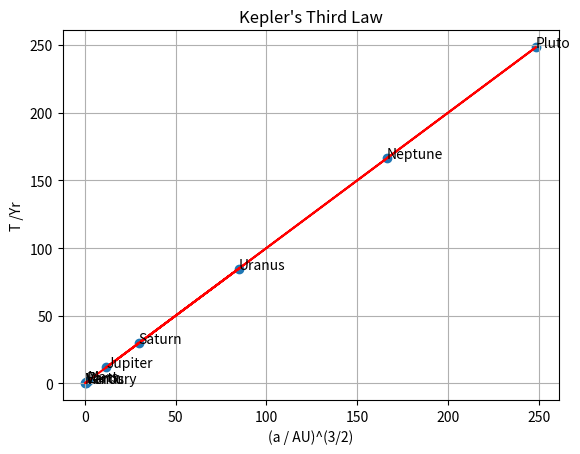

Source code (Python):
# plot Keplers Third Law (T/yr against (a / AU)^(3/2))
import matplotlib.pyplot as plt
import numpy as np

planets = ["Saturn", "Uranus", "Jupiter", "Neptune", "Pluto", "Mars", "Venus", "Mercury", "Earth"]
orbital_period = [29.63, 84.75, 11.86, 166.34, 248.35, 1.88, 0.62, 0.24, 1.00]
orbital_radius = [9.58, 19.29, 5.20, 30.25, 39.51, 1.523, 0.723, 0.387, 1.000]

x_axis = [(radius ** (3 / 2)) for radius in orbital_radius]


#line of best fit from linear regression
coefficients = np.polyfit(x_axis, orbital_period, 1)
lobf = np.polyval(coefficients, x_axis)

#plot graph
plt.title("Kepler's Third Law")
plt.scatter(x_axis, orbital_period)
plt.plot(x_axis, lobf, color='red')
plt.ylabel("T /Yr")
plt.xlabel("(a / AU)^(3/2)")
plt.grid(True)

#add labels
for j, name in enumerate(planets):
    plt.annotate(name, (x_axis[j], orbital_period[j]))

plt.show()